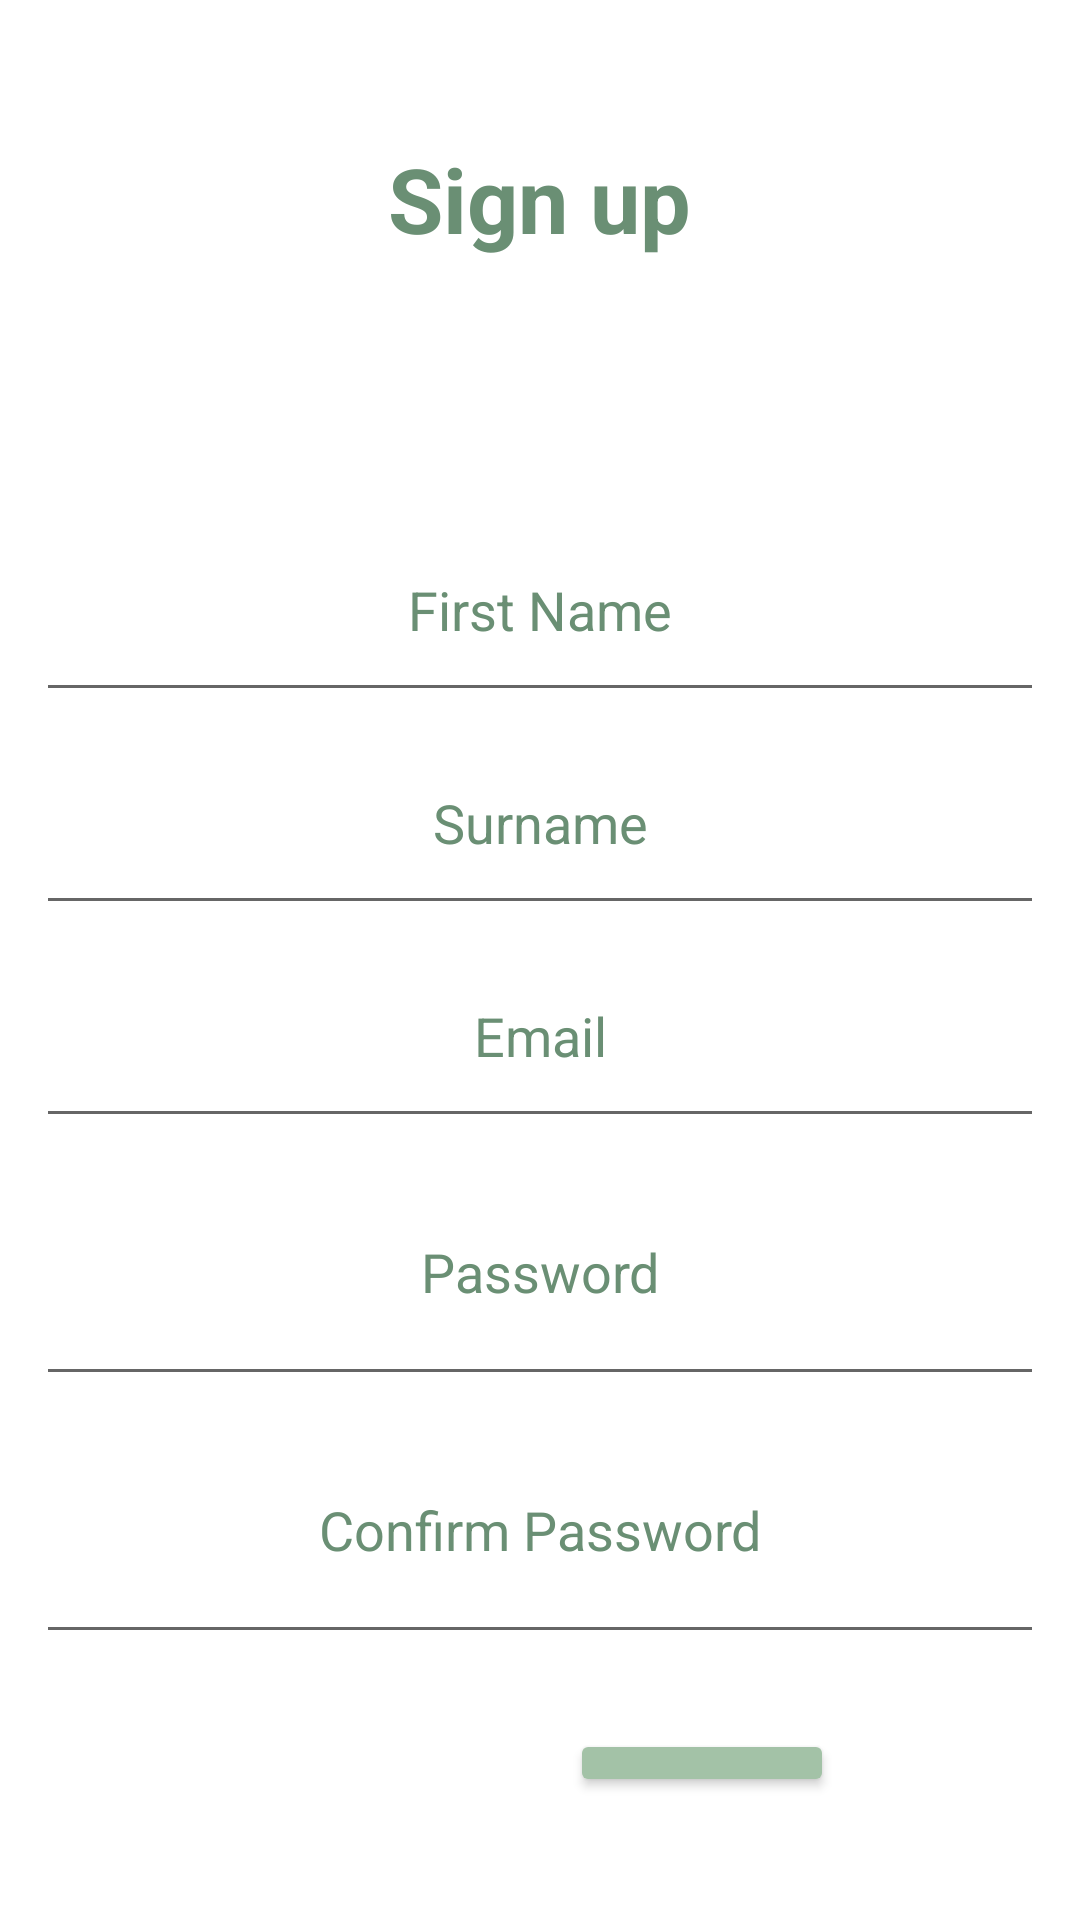

The Android layout XML behind this screen, and the referenced resources:
<!-- AndroidManifest.xml: application theme Theme.LoginPageOPSC7311 -->
<!-- res/layout/register_view.xml -->
<?xml version="1.0" encoding="utf-8"?>
<LinearLayout xmlns:android="http://schemas.android.com/apk/res/android"
    android:layout_width="match_parent"
    android:layout_height="match_parent"
    android:orientation="vertical"
    android:gravity="center_horizontal"
    android:padding="16dp"
    >


    <TextView
        android:layout_width="wrap_content"
        android:layout_height="wrap_content"
        android:textSize="30dp"
        android:textColor="@color/txtColor"
        android:padding="30dp"
        android:text="Sign up"
        android:textStyle="bold"
        />

    <EditText
        android:id="@+id/et_first_name"
        android:layout_width="367dp"
        android:layout_height="71dp"
        android:layout_marginTop="50sp"
        android:hint="First Name"
        android:textAlignment="center"
        android:textColor="@color/txtColor"
        android:textColorHint="@color/txtColor" />

    <EditText
        android:id="@+id/et_last_name"
        android:layout_width="367dp"
        android:layout_height="71dp"

        android:hint="Surname"
        android:textAlignment="center"
        android:textColor="@color/txtColor"
        android:textColorHint="@color/txtColor" />

    <EditText
        android:id="@+id/et_user_name"
        android:layout_width="367dp"
        android:layout_height="71dp"
        android:hint="Email"
        android:textAlignment="center"
        android:textColor="@color/txtColor"
        android:textColorHint="@color/txtColor" />

    <EditText
        android:id="@+id/et_password"
        android:layout_width="369dp"
        android:layout_height="86dp"
        android:hint="Password"
        android:inputType="textPassword"
        android:textAlignment="center"
        android:textColor="@color/txtColor"
        android:textColorHint="@color/txtColor" />

    <EditText
        android:id="@+id/et_confirm_password"
        android:layout_width="369dp"
        android:layout_height="86dp"
        android:hint="Confirm Password"
        android:inputType="textPassword"
        android:textAlignment="center"
        android:textColor="@color/txtColor"
        android:textColorHint="@color/txtColor" />

    <LinearLayout
        android:layout_width="match_parent"
        android:layout_height="wrap_content"
        android:gravity="center"
        android:padding="25dp"
        android:orientation="horizontal">
        <Button
            android:id="@+id/btn_reset"
            android:backgroundTint="@color/btnColor"
            android:text="Cancel"
            android:layout_margin="10dp"
            android:textColor="@color/white"
            android:textAllCaps="false"
            android:layout_width="wrap_content"
            android:layout_height="wrap_content" />

        <Button
            android:id="@+id/btn_submit"
            android:layout_width="wrap_content"
            android:layout_height="wrap_content"
            android:backgroundTint="@color/btnColor"
            android:textColor="@color/white"
            android:text="Submit"
            android:textAllCaps="false"
            android:textSize="14sp" />
    </LinearLayout>















</LinearLayout>
<!-- resources referenced by this layout -->
<resources>
  <color name="btnColor">#A3C2A7</color>
  <color name="txtColor">#6a8f74</color>
  <color name="white">#FFFFFFFF</color>
  <style name="Theme.LoginPageOPSC7311" parent="Theme.MaterialComponents.DayNight.DarkActionBar">
          
          <item name="colorPrimary">@color/purple_500</item>
          <item name="colorPrimaryVariant">@color/purple_700</item>
          <item name="colorOnPrimary">@color/white</item>
          
          <item name="colorSecondary">@color/teal_200</item>
          <item name="colorSecondaryVariant">@color/teal_700</item>
          <item name="colorOnSecondary">@color/black</item>
          
          <item name="android:statusBarColor">?attr/colorPrimaryVariant</item>
          
      </style>
  <color name="purple_500">#FF6200EE</color>
  <color name="purple_700">#FF3700B3</color>
  <color name="teal_200">#FF03DAC5</color>
  <color name="teal_700">#FF018786</color>
  <color name="black">#FF000000</color>
</resources>
